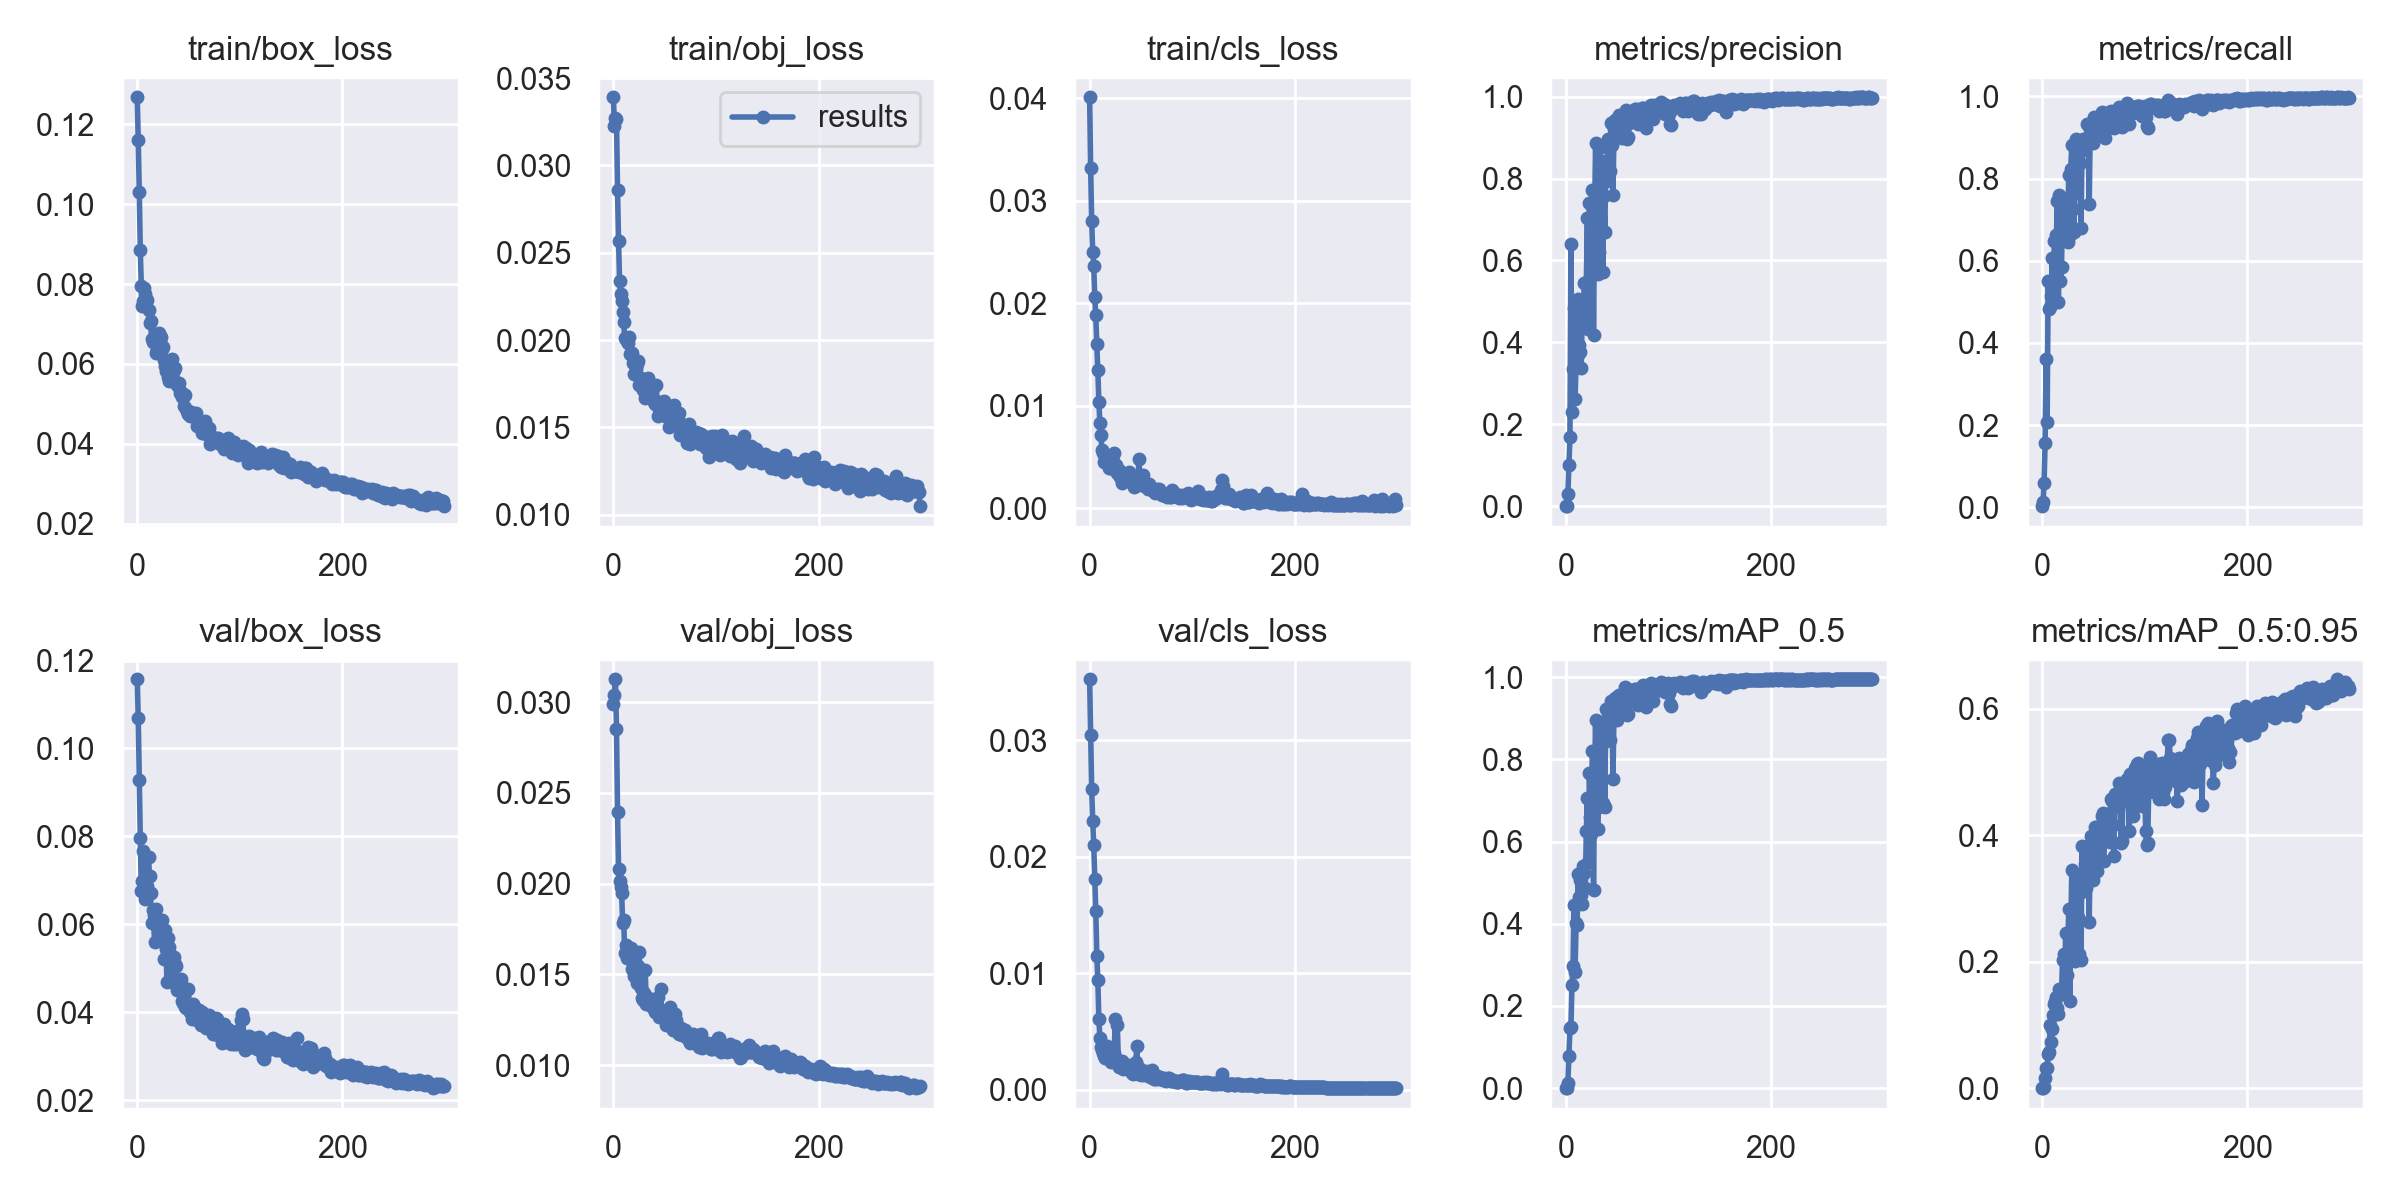

Values plotted in this chart, from the file beside it:
epoch, train/box_loss, train/obj_loss, train/cls_loss, metrics/precision, metrics/recall, metrics/mAP_0.5, metrics/mAP_0.5:0.95, val/box_loss, val/obj_loss, val/cls_loss, x/lr0, x/lr1, x/lr2
0, 0.1268, 0.0339, 0.04009, 0.0001024, 0.002645, 4.5259e-05, 6.7842e-06, 0.1157, 0.02988, 0.03522, 0.00024, 0.00024, 0.09784
1, 0.1162, 0.03228, 0.03318, 0.0002847, 0.01191, 0.000146, 3.2161e-05, 0.107, 0.03038, 0.03041, 0.00049, 0.00049, 0.09559
2, 0.1031, 0.03272, 0.02805, 0.02907, 0.05856, 0.01291, 0.002368, 0.09275, 0.03126, 0.02582, 0.0007399, 0.0007399, 0.09334
3, 0.08847, 0.03268, 0.02499, 0.1005, 0.1573, 0.07858, 0.01546, 0.07954, 0.02852, 0.02306, 0.0009898, 0.0009898, 0.09109
4, 0.07947, 0.02858, 0.02366, 0.1686, 0.3615, 0.1462, 0.03269, 0.06752, 0.02396, 0.02101, 0.001239, 0.001239, 0.08884
5, 0.07458, 0.0257, 0.0206, 0.6409, 0.2072, 0.1499, 0.03234, 0.06992, 0.02083, 0.0181, 0.001489, 0.001489, 0.08659
6, 0.07575, 0.02339, 0.01883, 0.2293, 0.5518, 0.2502, 0.05444, 0.0766, 0.02017, 0.01534, 0.001739, 0.001739, 0.08434
7, 0.0789, 0.02261, 0.01599, 0.3339, 0.483, 0.2978, 0.05798, 0.06818, 0.01983, 0.01151, 0.001988, 0.001988, 0.08209
8, 0.07751, 0.02222, 0.01347, 0.4827, 0.4868, 0.445, 0.09921, 0.06584, 0.0195, 0.009449, 0.002237, 0.002237, 0.07984
9, 0.0759, 0.02161, 0.01036, 0.2622, 0.514, 0.2827, 0.07225, 0.07151, 0.01785, 0.006106, 0.002485, 0.002485, 0.07759
10, 0.07603, 0.02101, 0.008341, 0.3465, 0.6061, 0.4011, 0.09408, 0.06871, 0.018, 0.00447, 0.002733, 0.002733, 0.07533
11, 0.07359, 0.02012, 0.007114, 0.3644, 0.5128, 0.3973, 0.1164, 0.0754, 0.0162, 0.003693, 0.002981, 0.002981, 0.07308
12, 0.07017, 0.02009, 0.005691, 0.5048, 0.6492, 0.5216, 0.1337, 0.07093, 0.01662, 0.003376, 0.003229, 0.003229, 0.07083
13, 0.07084, 0.01996, 0.005372, 0.3938, 0.605, 0.4644, 0.1374, 0.06706, 0.01588, 0.003148, 0.003475, 0.003475, 0.06857
14, 0.06631, 0.01985, 0.00448, 0.3775, 0.6625, 0.5067, 0.1443, 0.06021, 0.01627, 0.002934, 0.003722, 0.003722, 0.06632
15, 0.06542, 0.02016, 0.004865, 0.338, 0.746, 0.47, 0.1264, 0.06331, 0.01632, 0.002736, 0.003968, 0.003968, 0.06407
16, 0.0664, 0.0192, 0.004745, 0.4765, 0.4997, 0.4481, 0.1169, 0.06213, 0.01591, 0.002788, 0.004213, 0.004213, 0.06181
17, 0.06711, 0.01929, 0.005027, 0.4429, 0.7601, 0.5412, 0.1566, 0.05609, 0.01644, 0.003715, 0.004458, 0.004458, 0.05956
18, 0.06277, 0.01925, 0.004497, 0.5444, 0.5515, 0.5245, 0.1499, 0.06359, 0.01529, 0.003006, 0.004702, 0.004702, 0.0573
19, 0.06381, 0.01866, 0.003887, 0.4924, 0.5852, 0.4866, 0.1495, 0.05936, 0.01526, 0.002611, 0.004946, 0.004946, 0.05505
20, 0.06408, 0.01805, 0.003963, 0.5434, 0.721, 0.6248, 0.2032, 0.05802, 0.0149, 0.002926, 0.005189, 0.005189, 0.05279
21, 0.06768, 0.01866, 0.004359, 0.7043, 0.6585, 0.7064, 0.2116, 0.05947, 0.0153, 0.002355, 0.005431, 0.005431, 0.05053
22, 0.06566, 0.01836, 0.003885, 0.4317, 0.7073, 0.5501, 0.1579, 0.0608, 0.01504, 0.002455, 0.005672, 0.005672, 0.04827
23, 0.06662, 0.01861, 0.004576, 0.7412, 0.751, 0.7671, 0.2449, 0.05826, 0.01453, 0.002592, 0.005912, 0.005912, 0.04601
24, 0.06379, 0.0188, 0.005354, 0.5589, 0.7317, 0.6602, 0.1792, 0.06094, 0.01546, 0.00316, 0.006152, 0.006152, 0.04375
25, 0.06434, 0.01745, 0.004218, 0.6245, 0.6458, 0.6176, 0.2086, 0.05815, 0.01622, 0.00606, 0.006391, 0.006391, 0.04149
26, 0.06102, 0.01771, 0.004177, 0.7711, 0.8097, 0.8193, 0.2839, 0.05222, 0.0151, 0.002577, 0.006628, 0.006628, 0.03923
27, 0.05949, 0.01782, 0.003474, 0.4178, 0.6625, 0.4814, 0.1382, 0.05869, 0.01423, 0.005515, 0.006865, 0.006865, 0.03696
28, 0.05811, 0.01767, 0.003689, 0.6945, 0.8237, 0.7383, 0.2472, 0.0545, 0.01369, 0.002596, 0.007101, 0.007101, 0.0347
29, 0.06042, 0.01716, 0.003694, 0.8873, 0.8809, 0.8962, 0.345, 0.04697, 0.0136, 0.001984, 0.007336, 0.007336, 0.03244
30, 0.05668, 0.01712, 0.003011, 0.7567, 0.7255, 0.7091, 0.2233, 0.05701, 0.014, 0.002364, 0.007569, 0.007569, 0.03017
31, 0.0558, 0.01668, 0.00339, 0.5668, 0.6696, 0.6301, 0.2024, 0.05496, 0.01523, 0.002318, 0.007802, 0.007802, 0.0279
32, 0.05846, 0.01687, 0.002407, 0.6194, 0.7651, 0.6847, 0.2013, 0.05337, 0.0134, 0.002492, 0.008034, 0.008034, 0.02563
33, 0.05868, 0.01717, 0.00324, 0.8768, 0.8972, 0.8907, 0.3371, 0.04845, 0.01379, 0.001744, 0.008264, 0.008264, 0.02336
34, 0.06135, 0.01784, 0.002767, 0.8298, 0.8771, 0.8744, 0.3244, 0.04681, 0.01368, 0.002083, 0.008493, 0.008493, 0.02109
35, 0.0579, 0.01699, 0.002914, 0.8439, 0.8334, 0.8363, 0.2713, 0.05086, 0.01363, 0.002144, 0.008721, 0.008721, 0.01882
36, 0.05842, 0.01668, 0.002722, 0.5726, 0.863, 0.6932, 0.2124, 0.05265, 0.01333, 0.001877, 0.008948, 0.008948, 0.01655
37, 0.05887, 0.01717, 0.00298, 0.758, 0.8376, 0.8431, 0.3084, 0.05102, 0.01344, 0.001941, 0.009173, 0.009173, 0.01427
38, 0.05547, 0.01723, 0.003501, 0.67, 0.6807, 0.6838, 0.2021, 0.05054, 0.01355, 0.002152, 0.009397, 0.009397, 0.012
39, 0.05484, 0.0173, 0.003268, 0.8323, 0.8726, 0.9215, 0.3827, 0.04499, 0.01318, 0.001682, 0.00962, 0.00962, 0.00972
40, 0.05447, 0.01644, 0.002965, 0.7928, 0.8956, 0.8637, 0.3317, 0.04635, 0.01315, 0.001648, 0.009611, 0.009611, 0.009611
41, 0.05525, 0.01637, 0.002753, 0.8961, 0.8794, 0.902, 0.3271, 0.047, 0.01292, 0.001477, 0.009611, 0.009611, 0.009611
42, 0.05284, 0.01742, 0.00233, 0.8713, 0.8767, 0.8941, 0.3539, 0.0465, 0.01304, 0.00134, 0.009592, 0.009592, 0.009592
43, 0.05304, 0.01565, 0.002089, 0.8188, 0.8906, 0.8463, 0.3168, 0.04761, 0.01376, 0.001919, 0.009572, 0.009572, 0.009572
44, 0.05163, 0.01604, 0.002829, 0.9362, 0.9333, 0.9418, 0.383, 0.04262, 0.01267, 0.001935, 0.009551, 0.009551, 0.009551
45, 0.05246, 0.01643, 0.002563, 0.8808, 0.8964, 0.9149, 0.3769, 0.04214, 0.01283, 0.002404, 0.009531, 0.009531, 0.009531
46, 0.04944, 0.01625, 0.002512, 0.759, 0.737, 0.7527, 0.2626, 0.04557, 0.01422, 0.00373, 0.00951, 0.00951, 0.00951
47, 0.05217, 0.0162, 0.002221, 0.9217, 0.9209, 0.9191, 0.3793, 0.04121, 0.01297, 0.001328, 0.009488, 0.009488, 0.009488
48, 0.0486, 0.01573, 0.004829, 0.9429, 0.9235, 0.9495, 0.399, 0.04095, 0.01278, 0.001883, 0.009466, 0.009466, 0.009466
49, 0.04821, 0.0165, 0.003035, 0.9276, 0.9272, 0.9435, 0.3713, 0.04192, 0.01301, 0.001442, 0.009443, 0.009443, 0.009443
50, 0.04737, 0.01575, 0.002341, 0.9075, 0.8871, 0.8961, 0.3287, 0.04519, 0.01256, 0.001287, 0.009421, 0.009421, 0.009421
51, 0.04708, 0.01582, 0.002312, 0.9442, 0.9494, 0.9547, 0.3942, 0.04001, 0.01224, 0.001437, 0.009397, 0.009397, 0.009397
52, 0.04793, 0.0156, 0.003242, 0.9562, 0.9417, 0.9577, 0.4131, 0.03979, 0.01226, 0.001555, 0.009373, 0.009373, 0.009373
53, 0.04761, 0.01611, 0.002134, 0.9468, 0.9324, 0.9504, 0.4125, 0.03848, 0.01239, 0.001296, 0.009349, 0.009349, 0.009349
54, 0.04718, 0.01504, 0.002298, 0.9159, 0.9139, 0.9186, 0.3437, 0.04189, 0.01244, 0.001361, 0.009324, 0.009324, 0.009324
55, 0.04709, 0.01574, 0.002349, 0.8989, 0.9154, 0.915, 0.3765, 0.03979, 0.0132, 0.001588, 0.0093, 0.0093, 0.0093
56, 0.04748, 0.01571, 0.002252, 0.9338, 0.9351, 0.9395, 0.3696, 0.04107, 0.01255, 0.001276, 0.009274, 0.009274, 0.009274
57, 0.04764, 0.01512, 0.001873, 0.9403, 0.9327, 0.9417, 0.4109, 0.03918, 0.01247, 0.001368, 0.009248, 0.009248, 0.009248
58, 0.04451, 0.01569, 0.002351, 0.9592, 0.963, 0.975, 0.4301, 0.03817, 0.01192, 0.001395, 0.009222, 0.009222, 0.009222
59, 0.04499, 0.01627, 0.001923, 0.9679, 0.9588, 0.9735, 0.4349, 0.03876, 0.01194, 0.001133, 0.009195, 0.009195, 0.009195
... 240 more rows
